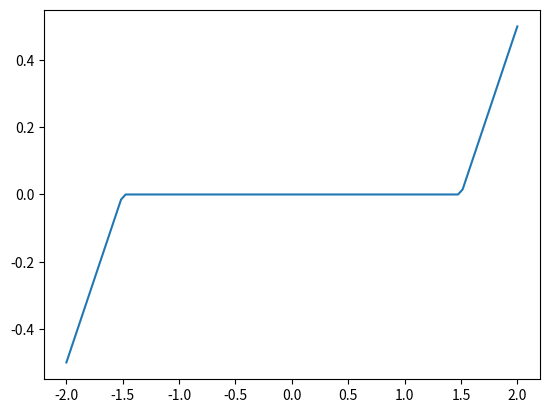

Here is the Python script that generated this plot:
import numpy as np
import matplotlib.pylab as plt


u = np.linspace(-2, 2, 100)

u0 = 1.5
def f(u):
    where_thresh = np.abs(u) <= u0
    s = np.zeros_like(u)
    s[~where_thresh] = u[~where_thresh] - u0 * np.sign(u[~where_thresh])
    return s

plt.plot(u, f(u))
plt.show()
